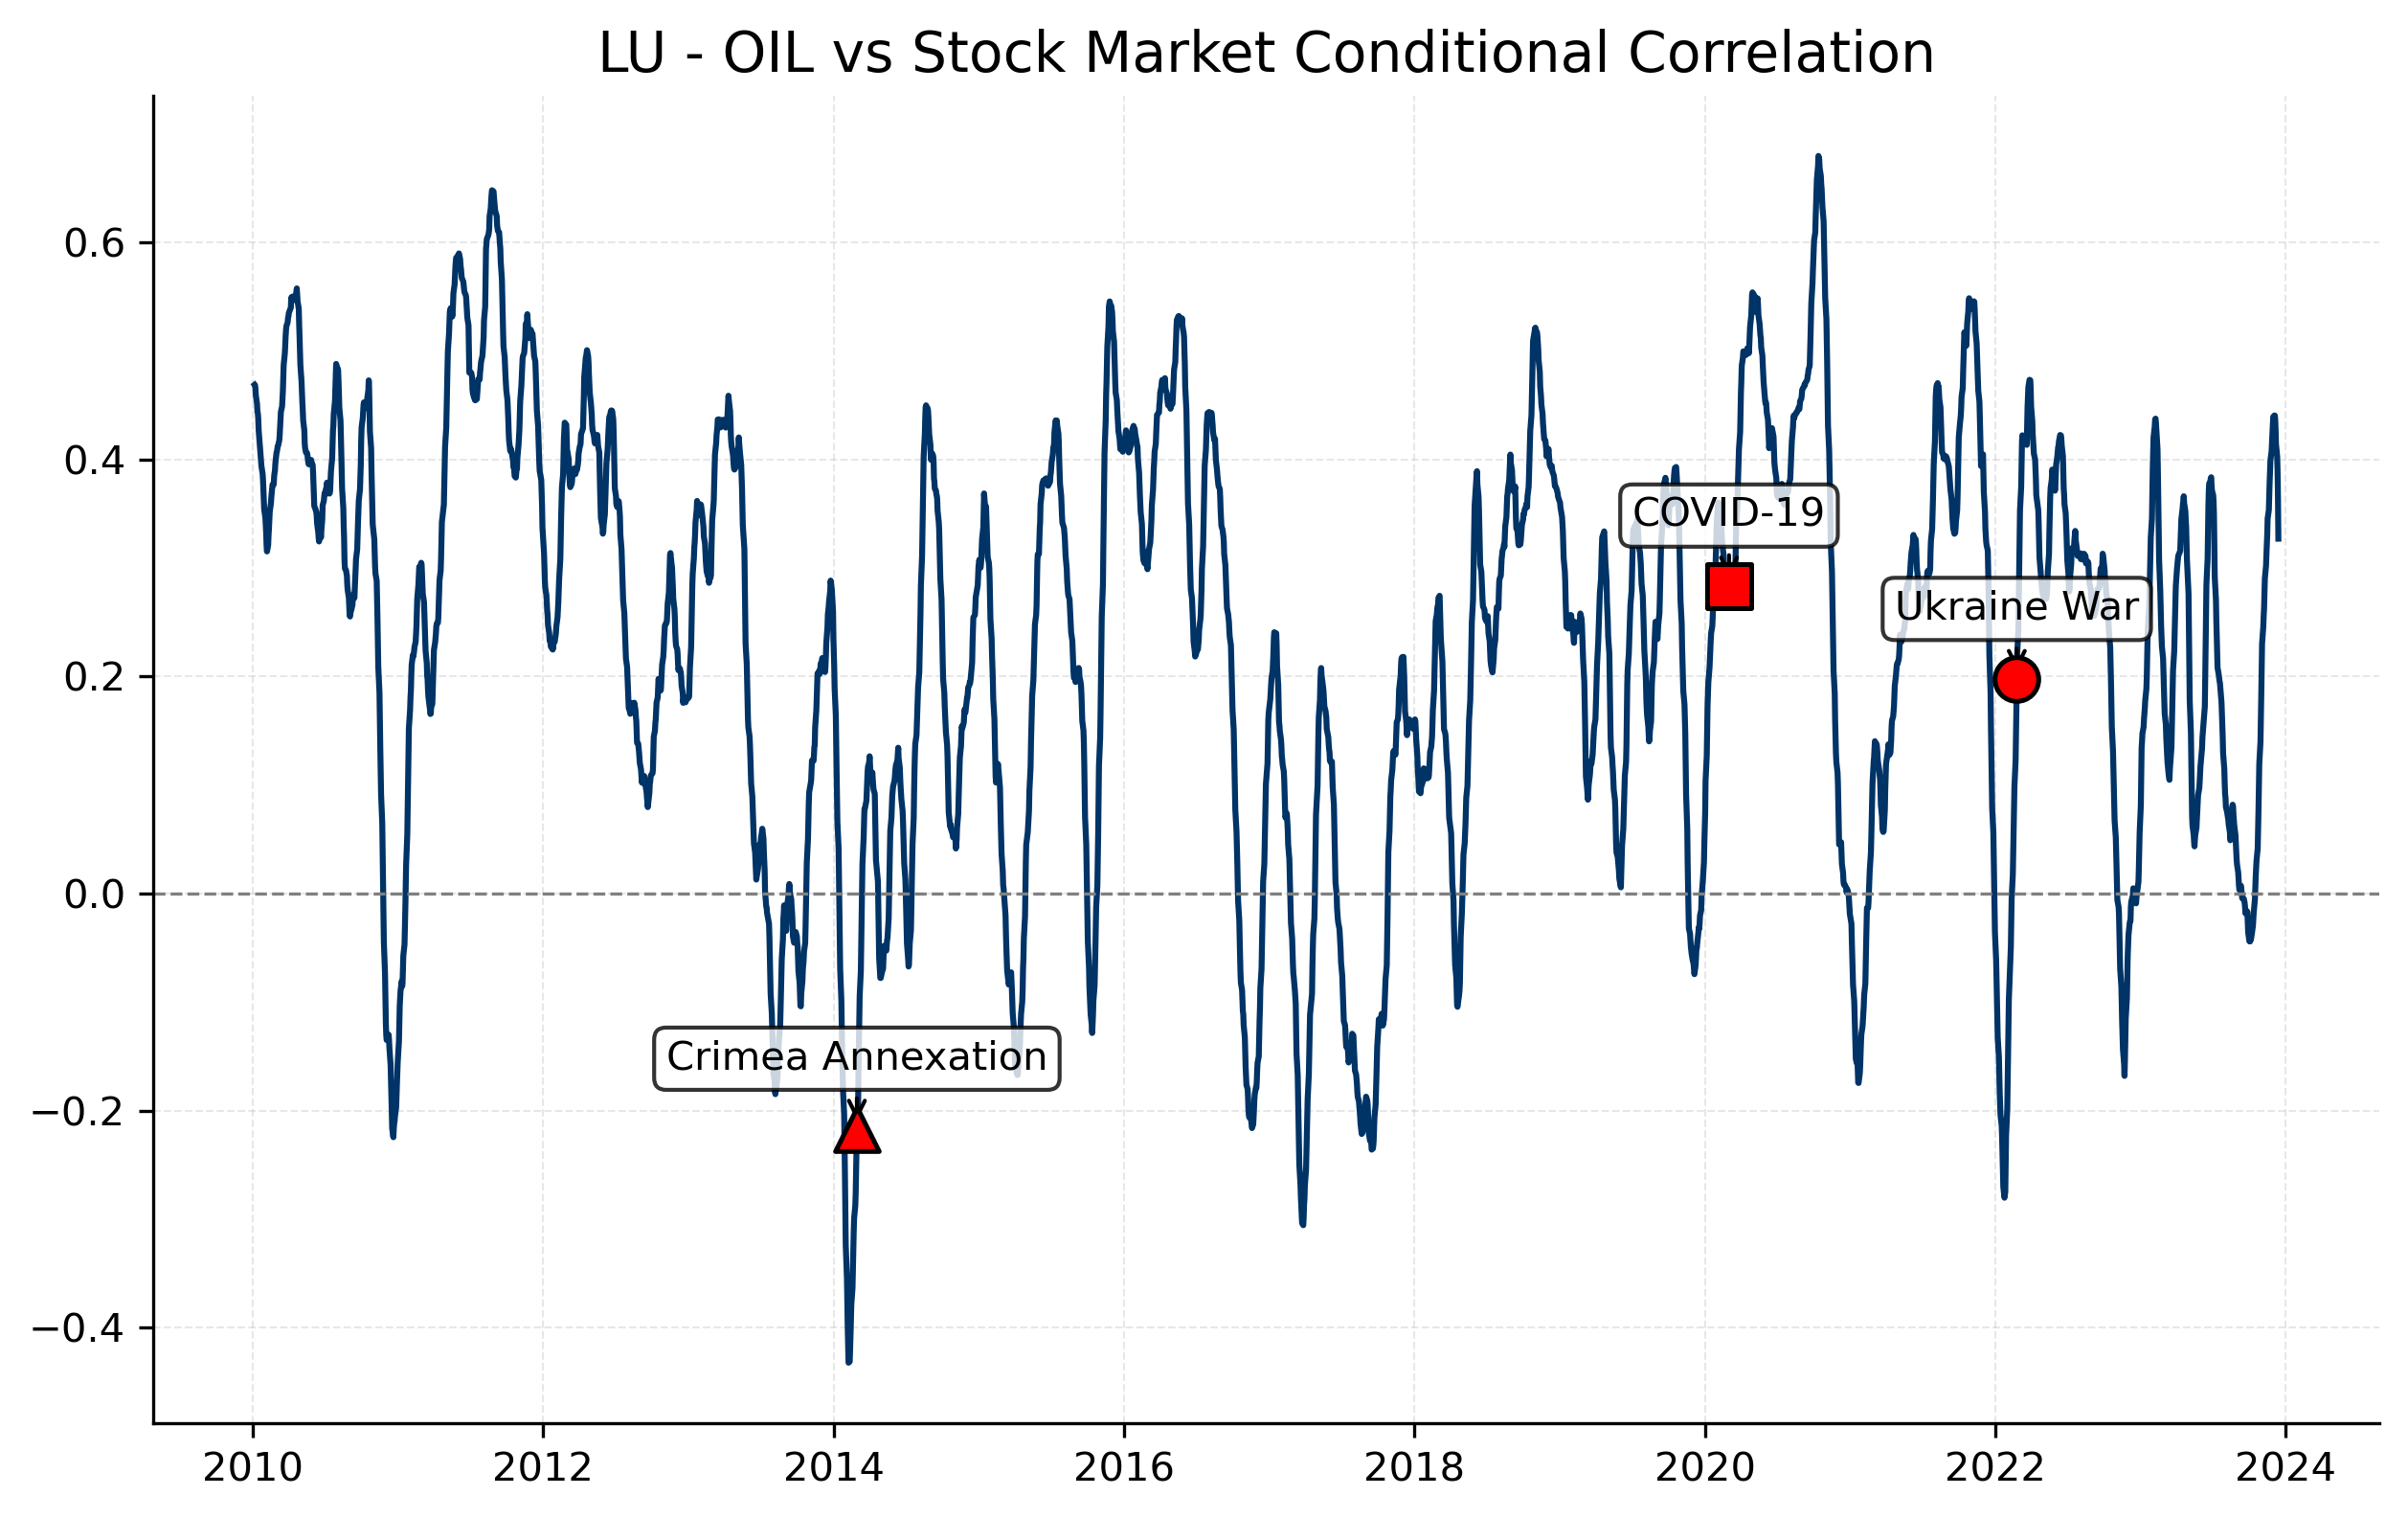

Values plotted in this chart, from the file beside it:
Date, 0
2023-12-29, 
2023-12-28, 
2023-12-27, 
2023-12-22, 
2023-12-21, 
2023-12-20, 
2023-12-19, 
2023-12-18, 
2023-12-15, 
2023-12-14, 0.327
2023-12-13, 0.3653
2023-12-12, 0.3895
2023-12-11, 0.4028
2023-12-08, 0.4141
2023-12-07, 0.4277
2023-12-06, 0.4373
2023-12-05, 0.4405
2023-12-04, 0.4405
2023-12-01, 0.4392
2023-11-30, 0.4315
2023-11-29, 0.4242
2023-11-28, 0.4179
2023-11-27, 0.4077
2023-11-24, 0.399
2023-11-23, 0.3895
2023-11-22, 0.3786
2023-11-21, 0.3655
2023-11-20, 0.3533
2023-11-17, 0.3455
2023-11-16, 0.3311
2023-11-15, 0.3226
2023-11-14, 0.3128
2023-11-13, 0.3023
2023-11-10, 0.2902
2023-11-09, 0.2756
2023-11-08, 0.2626
2023-11-07, 0.2552
2023-11-06, 0.2453
2023-11-03, 0.2303
2023-11-02, 0.209
2023-11-01, 0.1829
2023-10-31, 0.1599
2023-10-30, 0.1399
2023-10-27, 0.1195
2023-10-26, 0.09695
2023-10-25, 0.07649
2023-10-24, 0.05937
2023-10-23, 0.0416
2023-10-20, 0.03007
2023-10-19, 0.02315
2023-10-18, 0.01573
2023-10-17, 0.003681
2023-10-16, -0.005406
2023-10-13, -0.01745
2023-10-12, -0.02455
2023-10-11, -0.02994
2023-10-10, -0.03227
2023-10-09, -0.03542
2023-10-06, -0.04219
2023-10-05, -0.0417
... 3,504 more rows
